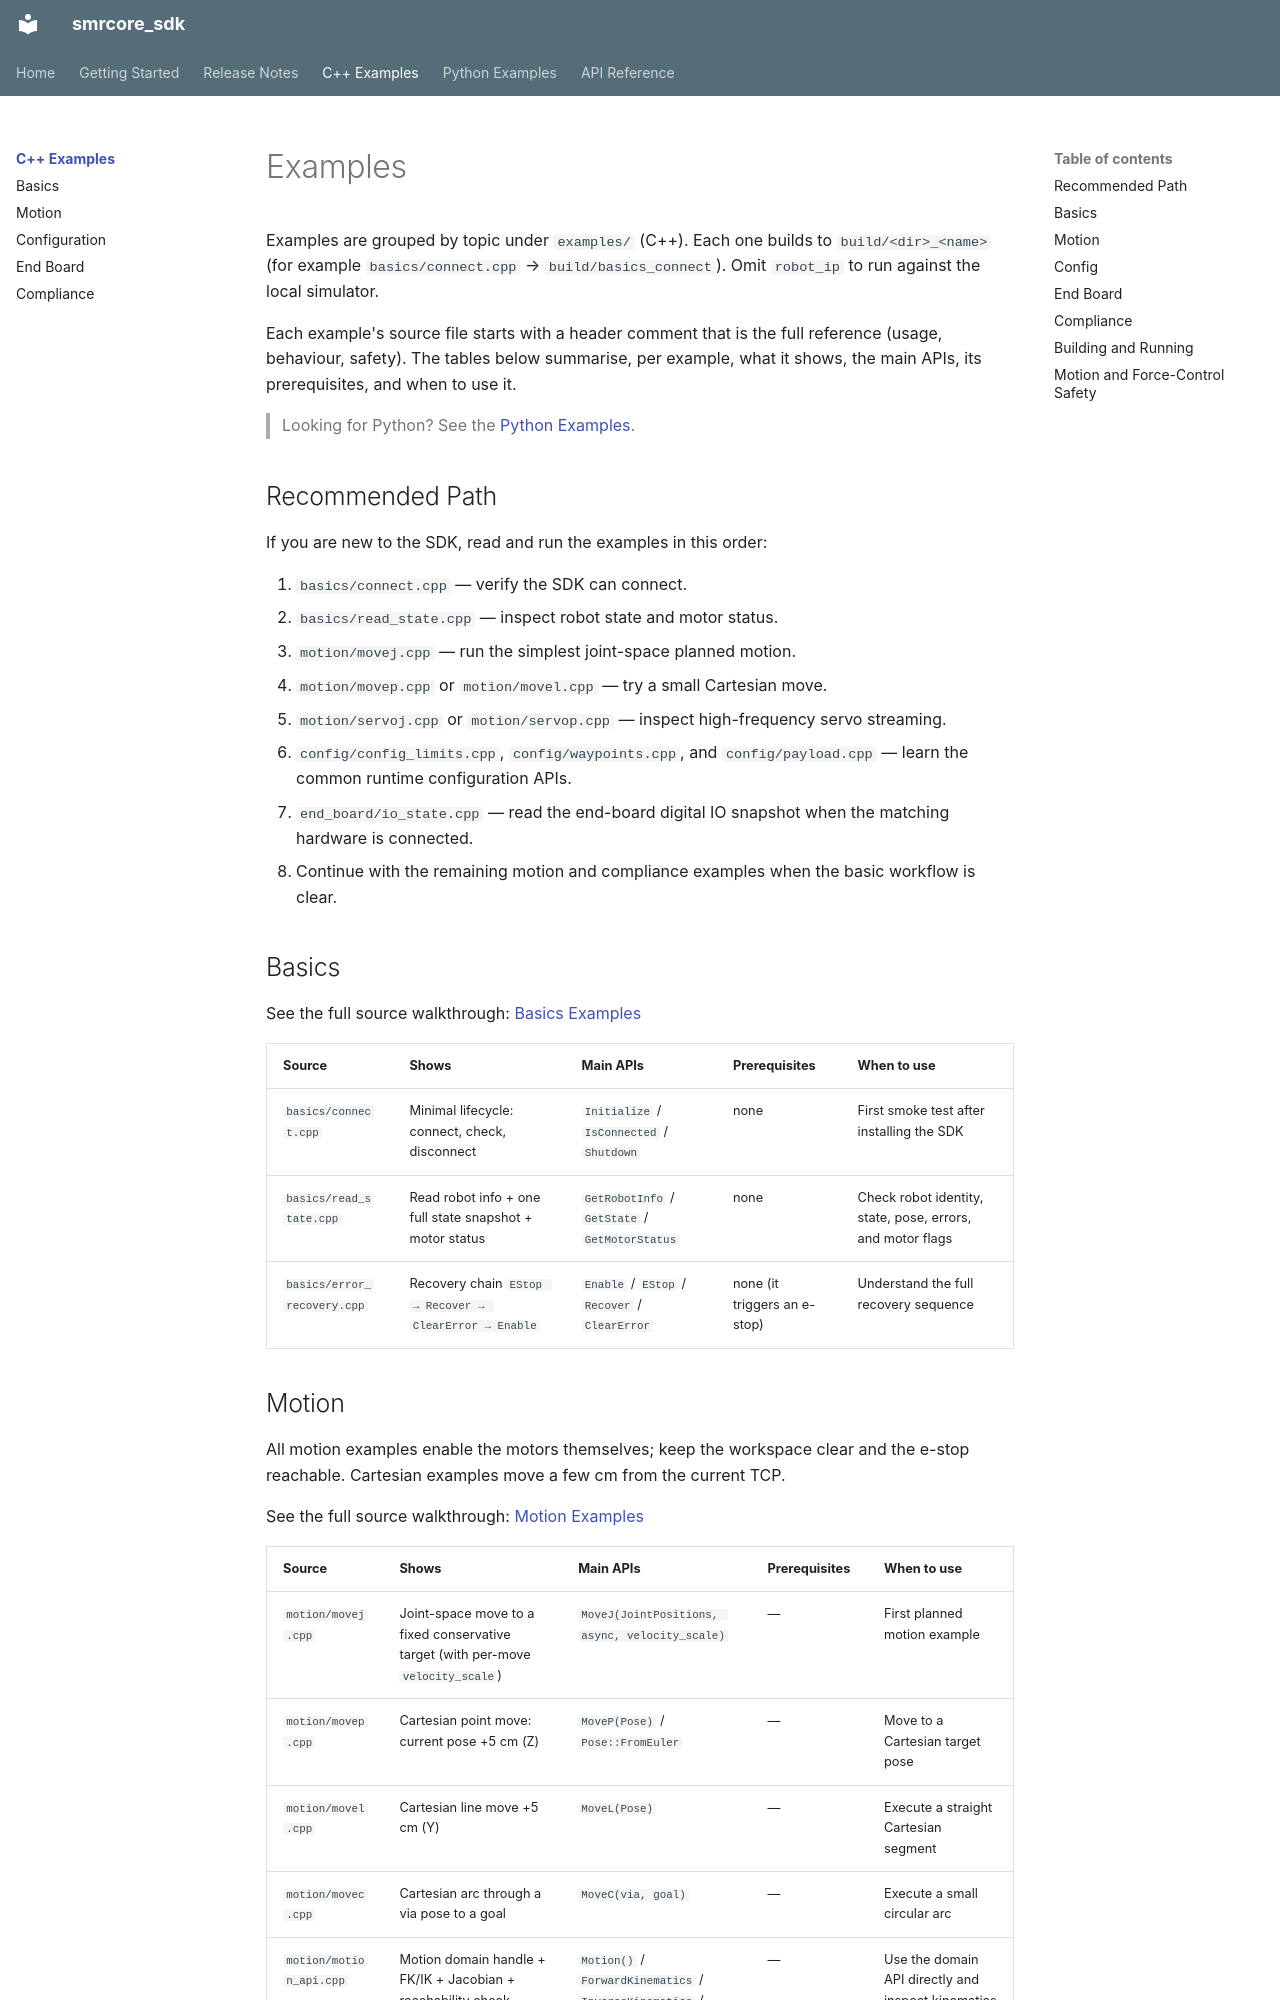

repository: smore-robotics/smrcore_sdk · page: examples/index.html · generator: mkdocs

# Examples

Examples are grouped by topic under `examples/` (C++). Each one builds to
`build/<dir>_<name>` (for example `basics/connect.cpp` → `build/basics_connect`).
Omit `robot_ip` to run against the local simulator.

Each example's source file starts with a header comment that is the full
reference (usage, behaviour, safety). The tables below summarise, per example,
what it shows, the main APIs, its prerequisites, and when to use it.

> Looking for Python? See the [Python Examples](../python/examples/index.md).

## Recommended Path

If you are new to the SDK, read and run the examples in this order:

1. `basics/connect.cpp` — verify the SDK can connect.
2. `basics/read_state.cpp` — inspect robot state and motor status.
3. `motion/movej.cpp` — run the simplest joint-space planned motion.
4. `motion/movep.cpp` or `motion/movel.cpp` — try a small Cartesian move.
5. `motion/servoj.cpp` or `motion/servop.cpp` — inspect high-frequency servo
   streaming.
6. `config/config_limits.cpp`, `config/waypoints.cpp`, and `config/payload.cpp`
   — learn the common runtime configuration APIs.
7. `end_board/io_state.cpp` — read the end-board digital IO snapshot when the
   matching hardware is connected.
8. Continue with the remaining motion and compliance examples when the basic
   workflow is clear.

## Basics

See the full source walkthrough: [Basics Examples](basics.md)

| Source | Shows | Main APIs | Prerequisites | When to use |
|---|---|---|---|---|
| `basics/connect.cpp` | Minimal lifecycle: connect, check, disconnect | `Initialize` / `IsConnected` / `Shutdown` | none | First smoke test after installing the SDK |
| `basics/read_state.cpp` | Read robot info + one full state snapshot + motor status | `GetRobotInfo` / `GetState` / `GetMotorStatus` | none | Check robot identity, state, pose, errors, and motor flags |
| `basics/error_recovery.cpp` | Recovery chain `EStop → Recover → ClearError → Enable` | `Enable` / `EStop` / `Recover` / `ClearError` | none (it triggers an e-stop) | Understand the full recovery sequence |
